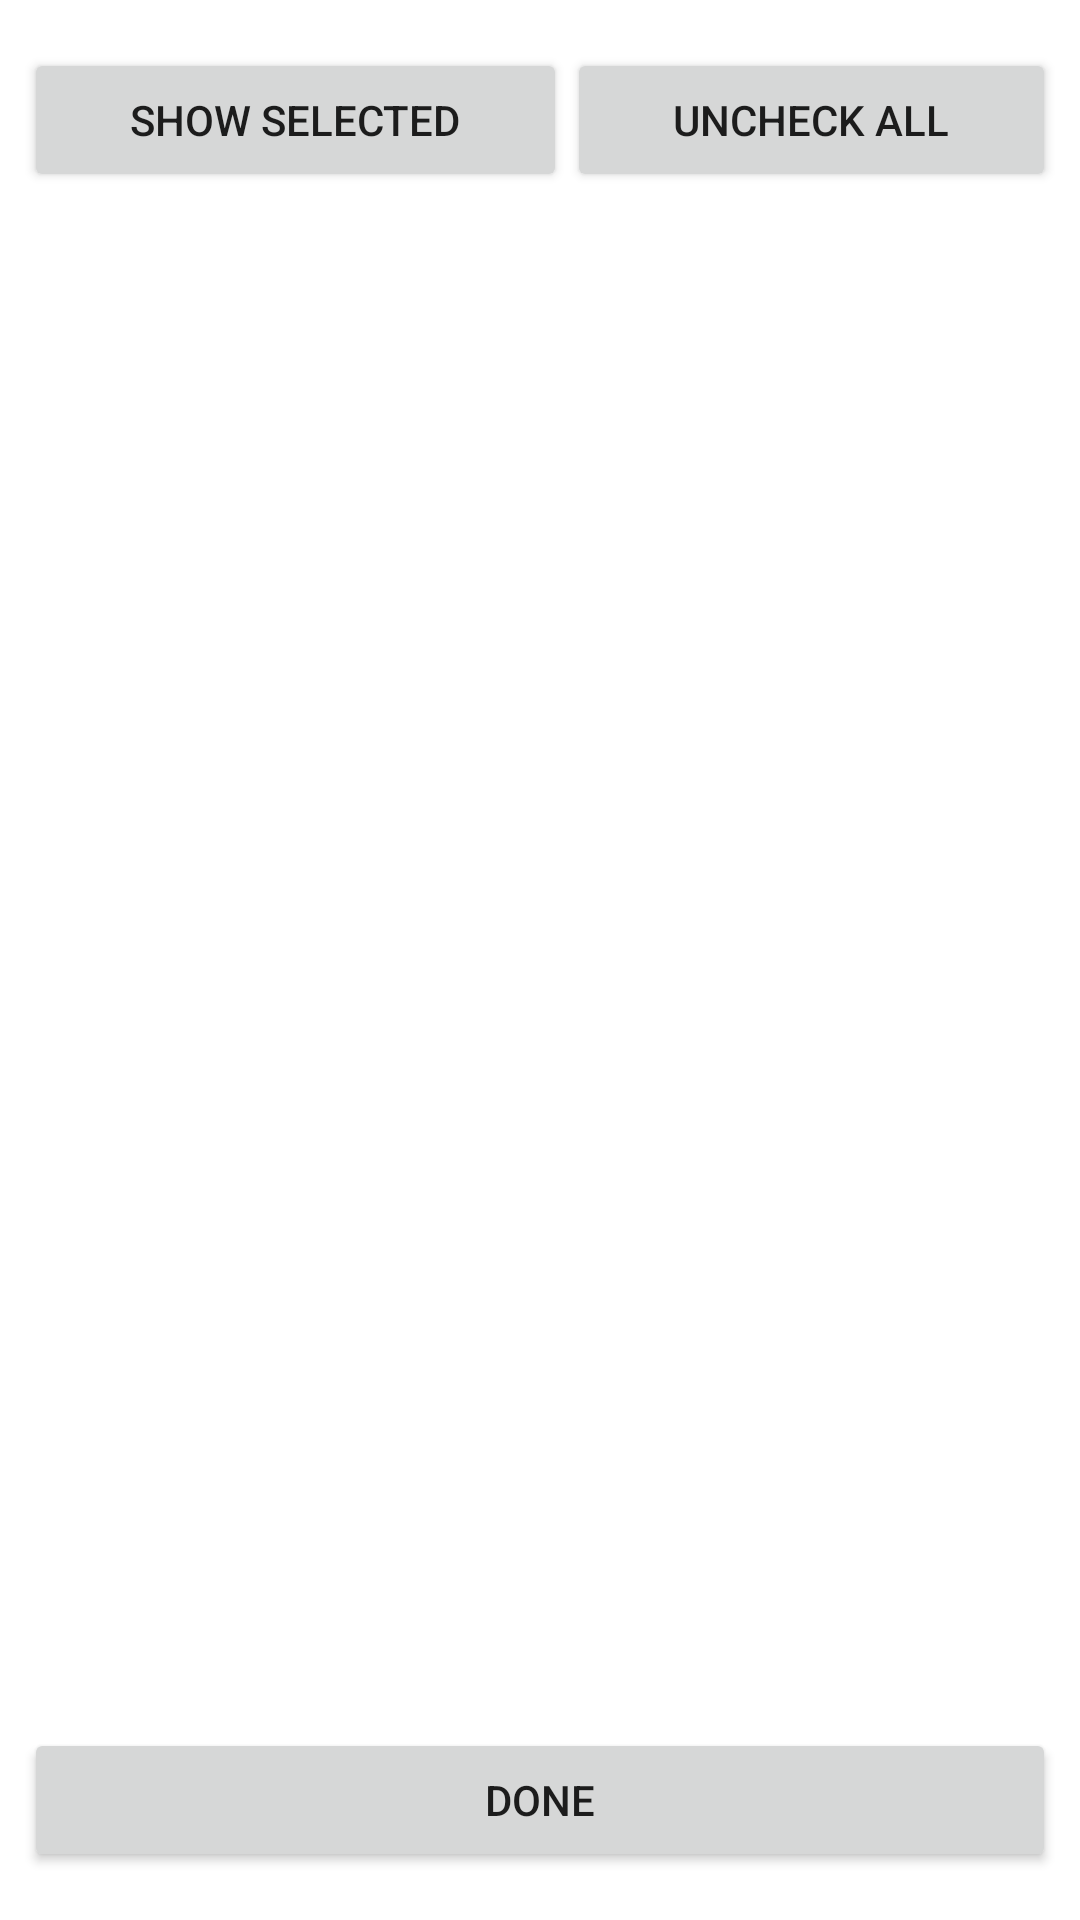

Produce the Android XML layout that renders to this screen, including the resource entries it uses.
<!-- AndroidManifest.xml: application theme Theme.ClockWorksProject -->
<!-- res/layout/activity_select_timezones.xml -->
<?xml version="1.0" encoding="utf-8"?>
<androidx.constraintlayout.widget.ConstraintLayout
    xmlns:android="http://schemas.android.com/apk/res/android"
    xmlns:app="http://schemas.android.com/apk/res-auto"
    xmlns:tools="http://schemas.android.com/tools"
    android:layout_width="match_parent"
    android:layout_height="match_parent"
    tools:context="SelectTimezonesActivity">

    <LinearLayout
        android:id="@+id/linearLayout"
        android:layout_width="0dp"
        android:layout_height="wrap_content"
        android:layout_marginEnd="8dp"
        android:layout_marginStart="8dp"
        android:layout_marginTop="16dp"
        android:orientation="horizontal"
        app:layout_constraintEnd_toEndOf="parent"
        app:layout_constraintStart_toStartOf="parent"
        app:layout_constraintTop_toTopOf="parent">

        <Button
            android:layout_width="wrap_content"
            android:layout_height="wrap_content"
            android:layout_weight="1"
            android:onClick="showChecked"
            android:text="Show Selected" />

        <Button
            android:layout_width="wrap_content"
            android:layout_height="wrap_content"
            android:layout_weight="1"
            android:onClick="uncheckAll"
            android:text="Uncheck All" />

    </LinearLayout>

    <ListView
        android:id="@+id/listView"
        android:layout_width="0dp"
        android:layout_height="0dp"
        android:layout_marginBottom="8dp"
        android:layout_marginEnd="8dp"
        android:layout_marginStart="8dp"
        android:layout_marginTop="8dp"
        android:choiceMode="multipleChoice"
        app:layout_constraintBottom_toTopOf="@+id/doneButton"
        app:layout_constraintEnd_toEndOf="parent"
        app:layout_constraintLeft_toLeftOf="parent"
        app:layout_constraintRight_toRightOf="parent"
        app:layout_constraintStart_toStartOf="parent"
        app:layout_constraintTop_toBottomOf="@+id/linearLayout" />

    <Button
        android:id="@+id/doneButton"
        android:layout_width="0dp"
        android:layout_height="wrap_content"
        android:layout_marginBottom="16dp"
        android:layout_marginEnd="8dp"
        android:layout_marginStart="8dp"
        android:onClick="done"
        android:text="Done"
        app:layout_constraintBottom_toBottomOf="parent"
        app:layout_constraintEnd_toEndOf="parent"
        app:layout_constraintLeft_toLeftOf="parent"
        app:layout_constraintRight_toRightOf="parent"
        app:layout_constraintStart_toStartOf="parent" />

</androidx.constraintlayout.widget.ConstraintLayout>
<!-- resources referenced by this layout -->
<resources>
  <style name="Theme.ClockWorksProject" parent="Theme.MaterialComponents.DayNight.DarkActionBar">
          
          <item name="colorPrimary">@color/purple_500</item>
          <item name="colorPrimaryVariant">@color/purple_700</item>
          <item name="colorOnPrimary">@color/white</item>
          
          <item name="colorSecondary">@color/teal_200</item>
          <item name="colorSecondaryVariant">@color/teal_700</item>
          <item name="colorOnSecondary">@color/black</item>
          
          <item name="android:statusBarColor">?attr/colorPrimaryVariant</item>
          
      </style>
  <!-- not gathered from this repository: default colours our renderer supplied (Android Studio template values) -->
  <color name="purple_500">#FF6200EE</color>
  <color name="purple_700">#FF3700B3</color>
  <color name="teal_200">#FF03DAC5</color>
  <color name="teal_700">#FF018786</color>
  <color name="black">#FF000000</color>
  <color name="white">#FFFFFFFF</color>
</resources>
